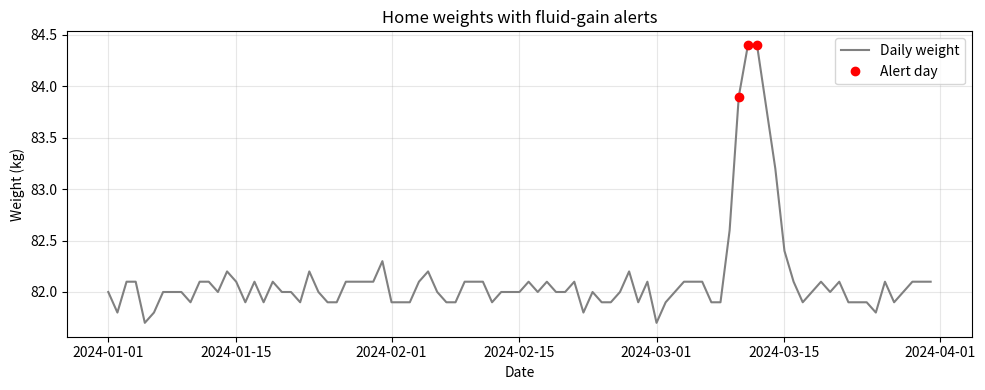

Write the Python code that produced this figure.
# Setup: install the course's pandas version (Colab and local)
%pip install -q pandas==3.0.5

from datetime import datetime, timedelta

import matplotlib.pyplot as plt
import numpy as np
import pandas as pd

print('pandas', pd.__version__)
print('NumPy', np.__version__)

discharge = datetime.strptime('2024-03-01 14:30', '%Y-%m-%d %H:%M')
print(discharge)
print(discharge.strftime('%B %d, %Y at %I:%M %p'))

# Follow-up contacts after discharge
print('7-day phone call:', (discharge + timedelta(days=7)).strftime('%Y-%m-%d'))
print('30-day clinic visit:', (discharge + timedelta(days=30)).strftime('%Y-%m-%d'))

# Subtracting two datetimes gives a timedelta
birth_date = datetime(1958, 7, 4)
age = discharge - birth_date
print('Age in days:', age.days)
print('Age in years:', round(age.days / 365.25, 1))

raw = pd.DataFrame({
    'recorded_at': ['2024-03-03 07:10', '2024-03-01 07:05', '2024-02-30 07:00',
                    '2024-03-02 07:15', '2024-03-04 06:55'],
    'weight_kg': [82.3, 81.9, 82.0, 82.1, 83.4],
})
print(raw.dtypes)

raw['recorded_at'] = pd.to_datetime(raw['recorded_at'], format='%Y-%m-%d %H:%M', errors='coerce')
print(raw)
print('Unparseable dates:', raw['recorded_at'].isna().sum())

log = raw.dropna(subset=['recorded_at']).set_index('recorded_at')
print('Sorted?', log.index.is_monotonic_increasing)

log = log.sort_index()
print('Sorted?', log.index.is_monotonic_increasing)
print(log)
print(log.index.day_name())

weekly_calls = pd.date_range('2024-03-04', periods=4, freq='W-MON')   # Monday phone check-ins
monthly_labs = pd.date_range('2024-03-01', periods=3, freq='MS')      # first-of-month blood tests
clinic_days = pd.bdate_range('2024-03-01', '2024-03-14')              # weekdays the clinic is open
print(weekly_calls)
print(monthly_labs)
print('Clinic days:', len(clinic_days))

print('Weekly calls:', pd.infer_freq(weekly_calls))
print('Home weigh-ins:', pd.infer_freq(log.index))

rng = np.random.default_rng(42)
days = pd.date_range('2024-01-01', '2024-03-31', freq='D')
scale_noise = rng.normal(0, 0.15, len(days))  # mean 0, standard deviation 0.15 kg
weights = pd.Series(82 + scale_noise, index=days)

# Fluid builds up from March 9, then a diuretic brings it back down
weights.loc['2024-03-09':'2024-03-15'] += [0.5, 1.9, 2.6, 2.6, 1.9, 1.1, 0.4]

daily = pd.DataFrame({'weight_kg': weights.round(1)})
print(daily.shape)
print('Frequency:', pd.infer_freq(daily.index))

daily['prev_day'] = daily['weight_kg'].shift(1)
daily['next_day'] = daily['weight_kg'].shift(-1)
daily['change_1d'] = daily['weight_kg'].diff()
daily['change_7d'] = daily['weight_kg'] - daily['weight_kg'].shift(7)
daily['pct_1d'] = daily['weight_kg'].pct_change() * 100
print(daily.head(3).round(2))
print(daily.loc['2024-03-08':'2024-03-13'].round(2))

alerts = daily[(daily['change_1d'] > 1.0) | (daily['change_7d'] > 2.0)]
print(alerts[['weight_kg', 'change_1d', 'change_7d']].round(1))
print('Largest daily change before March 9:', daily.loc[:'2024-03-08', 'change_1d'].abs().max().round(1), 'kg')

print(daily.loc['2024-02'].shape)
print(daily.loc['2024-03-08':'2024-03-16', 'weight_kg'].tolist())

print(daily['weight_kg'].resample('W').mean().head(3).round(2))
print(daily['weight_kg'].resample('ME').agg(['mean', 'max']).round(2))

fig, ax = plt.subplots(figsize=(10, 4))
ax.plot(daily.index, daily['weight_kg'], color='gray', label='Daily weight')
ax.plot(alerts.index, alerts['weight_kg'], 'o', color='red', label='Alert day')  # markers only, no line
ax.set(title='Home weights with fluid-gain alerts', xlabel='Date', ylabel='Weight (kg)')
ax.legend()
ax.grid(alpha=0.3)
plt.tight_layout()
plt.show()

rng = np.random.default_rng(42)
hours = pd.date_range('2024-03-04', periods=24 * 7, freq='h')
icu = pd.DataFrame({
    'heart_rate': rng.normal(84, 5, len(hours)).round().astype(int),
    'spo2': rng.integers(93, 99, len(hours)),
}, index=hours)
icu.loc[icu.index.hour < 6, 'heart_rate'] -= 12
print(icu.shape)
print(icu.head(3))

day_shift = icu.between_time('09:00', '17:00')
overnight = icu.between_time('00:00', '05:00')
print('Day readings:', day_shift.shape, 'mean HR', round(day_shift['heart_rate'].mean(), 1))
print('Overnight readings:', overnight.shape, 'mean HR', round(overnight['heart_rate'].mean(), 1))
print(icu.at_time('12:00').head(3))

end_of_day_3 = icu.index.min() + pd.Timedelta(days=3)
too_many = icu.loc[:end_of_day_3]
first_3_days = icu.loc[icu.index < end_of_day_3]
last_3_days = icu.loc[icu.index > icu.index.max() - pd.Timedelta(days=3)]
print('Slice:', too_many.shape, 'ends', too_many.index[-1])
print('Strict <:', first_3_days.shape, 'ends', first_3_days.index[-1])
print('Last 3 days:', last_3_days.shape, 'starts', last_3_days.index[0])

print(icu[['heart_rate', 'spo2']].resample('D').mean().round(1))
print(icu['heart_rate'].resample('D').agg(['mean', 'min', 'max', 'count']).round(1).head(3))

resp_rate = pd.Series(
    [18, 22, 26, 24, 20],
    index=pd.to_datetime(['2024-03-05 06:00', '2024-03-05 07:59', '2024-03-05 08:00',
                          '2024-03-05 09:30', '2024-03-05 10:00']),
)
print(resp_rate.resample('2h').agg(['mean', 'count']))
print(resp_rate.resample('2h', closed='right', label='right').agg(['mean', 'count']))
